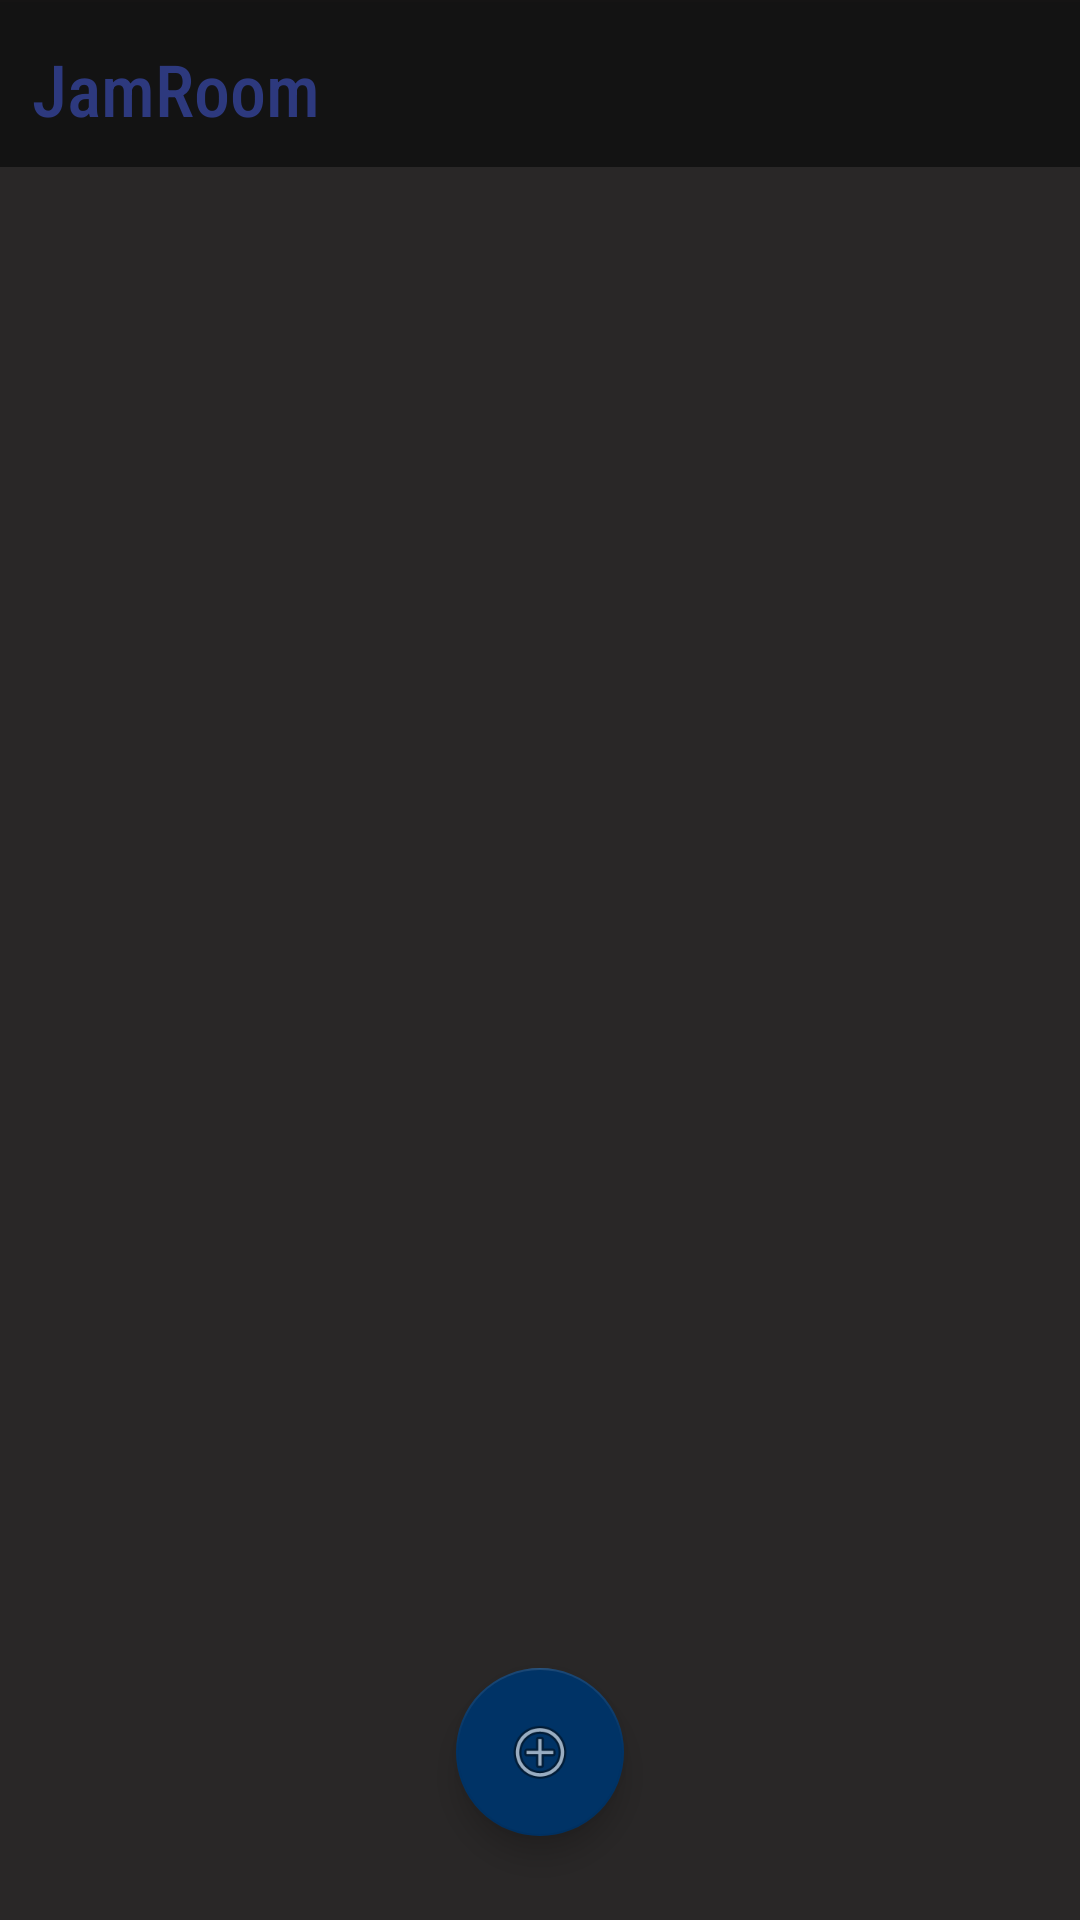

Layout XML and referenced resources for this Android screen:
<!-- AndroidManifest.xml: application theme Theme.Jamifyy -->
<!-- res/layout/activity_room.xml -->
<?xml version="1.0" encoding="utf-8"?>
<androidx.constraintlayout.widget.ConstraintLayout xmlns:android="http://schemas.android.com/apk/res/android"
    xmlns:app="http://schemas.android.com/apk/res-auto"
    xmlns:tools="http://schemas.android.com/tools"
    android:layout_width="match_parent"
    android:layout_height="match_parent"
    android:background="#151414"
    tools:context=".RoomActivity">

    <androidx.appcompat.widget.Toolbar
        android:id="@+id/toolbar"
        android:layout_width="match_parent"
        android:layout_height="wrap_content"
        android:background="#200E0E0E"
        android:minHeight="?attr/actionBarSize"
        android:theme="?attr/actionBarTheme"
        app:layout_constraintBottom_toBottomOf="parent"
        app:layout_constraintEnd_toEndOf="parent"
        app:layout_constraintHorizontal_bias="0.0"
        app:layout_constraintStart_toStartOf="parent"
        app:layout_constraintTop_toTopOf="parent"
        app:layout_constraintVertical_bias="0.001" />

    <androidx.recyclerview.widget.RecyclerView
        android:id="@+id/trackRecycler"
        android:layout_width="0dp"
        android:layout_height="591dp"
        android:background="#292727"
        app:layout_constraintBottom_toBottomOf="parent"
        app:layout_constraintEnd_toEndOf="parent"
        app:layout_constraintHorizontal_bias="1.0"
        app:layout_constraintStart_toStartOf="parent"
        app:layout_constraintTop_toBottomOf="@+id/toolbar"
        app:layout_constraintVertical_bias="0.156" />

    <com.google.android.material.floatingactionbutton.FloatingActionButton
        android:id="@+id/floatingActionButton3"
        android:layout_width="wrap_content"
        android:layout_height="wrap_content"
        android:clickable="true"
        android:onClick="popDialogue"
        app:backgroundTint="#003366"
        app:layout_constraintBottom_toBottomOf="parent"
        app:layout_constraintEnd_toEndOf="parent"
        app:layout_constraintHorizontal_bias="0.5"
        app:layout_constraintStart_toStartOf="parent"
        app:layout_constraintTop_toTopOf="parent"
        app:layout_constraintVertical_bias="0.952"
        app:srcCompat="@android:drawable/ic_menu_add"
        tools:ignore="SpeakableTextPresentCheck" />

    <com.google.android.material.floatingactionbutton.FloatingActionButton
        android:id="@+id/floatingActionButton"
        android:layout_width="wrap_content"
        android:layout_height="wrap_content"
        android:clickable="true"
        android:onClick="setSongDB"
        android:visibility="invisible"
        app:layout_constraintBottom_toBottomOf="parent"
        app:layout_constraintEnd_toEndOf="parent"
        app:layout_constraintHorizontal_bias="0.912"
        app:layout_constraintStart_toStartOf="parent"
        app:layout_constraintTop_toTopOf="parent"
        app:layout_constraintVertical_bias="0.059"
        app:srcCompat="@android:drawable/ic_input_add" />

    <TextView
        android:id="@+id/textView"
        android:layout_width="163dp"
        android:layout_height="35dp"
        android:fontFamily="sans-serif-condensed-medium"
        android:text="JamRoom"
        android:textColor="#2D397E"
        android:textSize="24sp"
        app:layout_constraintBottom_toBottomOf="parent"
        app:layout_constraintEnd_toEndOf="parent"
        app:layout_constraintHorizontal_bias="0.054"
        app:layout_constraintStart_toStartOf="parent"
        app:layout_constraintTop_toTopOf="parent"
        app:layout_constraintVertical_bias="0.022" />

</androidx.constraintlayout.widget.ConstraintLayout>
<!-- resources referenced by this layout -->
<resources>
  <style name="Theme.Jamifyy" parent="Theme.AppCompat.Light.DarkActionBar">
          
          <item name="colorPrimary">@color/purple_500</item>
          <item name="colorPrimaryDark">@color/purple_700</item>
          <item name="colorAccent">@color/teal_200</item>
          
      </style>
  <!-- not gathered from this repository: default colours our renderer supplied (Android Studio template values) -->
  <color name="purple_500">#FF6200EE</color>
  <color name="purple_700">#FF3700B3</color>
  <color name="teal_200">#FF03DAC5</color>
</resources>
